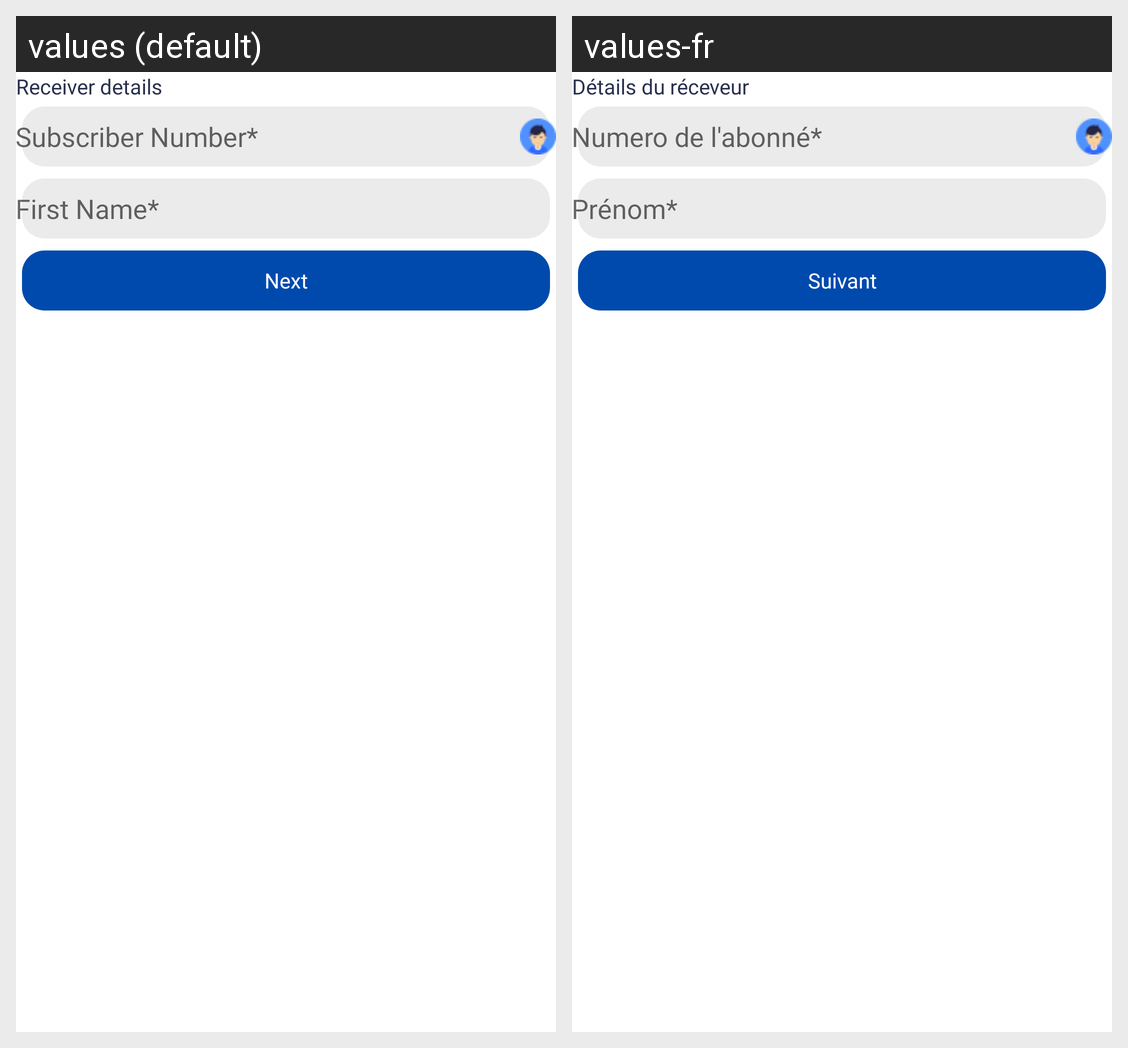

The Android screen above is rendered under two locales of the same app. Produce the string resources it draws, with the default and per-locale values.
Android screen res/layout/activity_cash_to_wallet_benefi_kyc.xml rendered under 2 locales, left to right: values (default), values-fr. Device: Nexus 5 (rendered at 1080×1920; each locale shown at half size, 540×960, under a caption strip naming it); theme AppTheme.
Strings drawn on this screen, with the default value and each locale's value (text and hints the layout hard-codes, and strings that could not be matched under every locale, appear in the picture but are not listed):

receiver_details
  values: Receiver details
  values-fr: Détails du réceveur

subscriber_number_star
  values: Subscriber Number*
  values-fr: Numero de l'abonné*

first_name_star
  values: First Name*
  values-fr: Prénom*

next
  values: Next
  values-fr: Suivant
